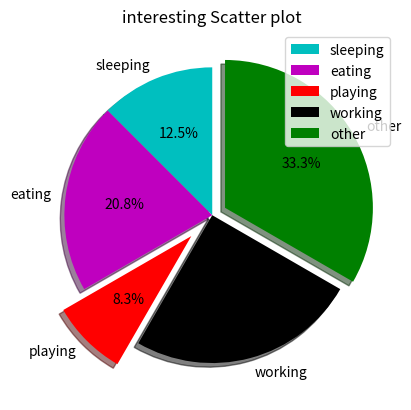

The script that saved this image:
import matplotlib.pyplot as plt

#different type of data set for a particular person and particular day

slices = [3,5,2,6,8]
names = ['sleeping' , 'eating' , 'playing' , 'working' , 'other']
cols = ['c' , 'm' , 'r' , 'k' , 'green']

#the various attribiutes are shown self explaotry of their tasks

plt.pie(slices,labels = names,colors = cols,shadow = True , explode = (0,0,0.2,0,0.1),startangle = 90,autopct = '%1.1f%%')

#autopct show label over the pie part and explode open up the parts from main one

plt.title('interesting Scatter plot')

plt.legend()

plt.show()